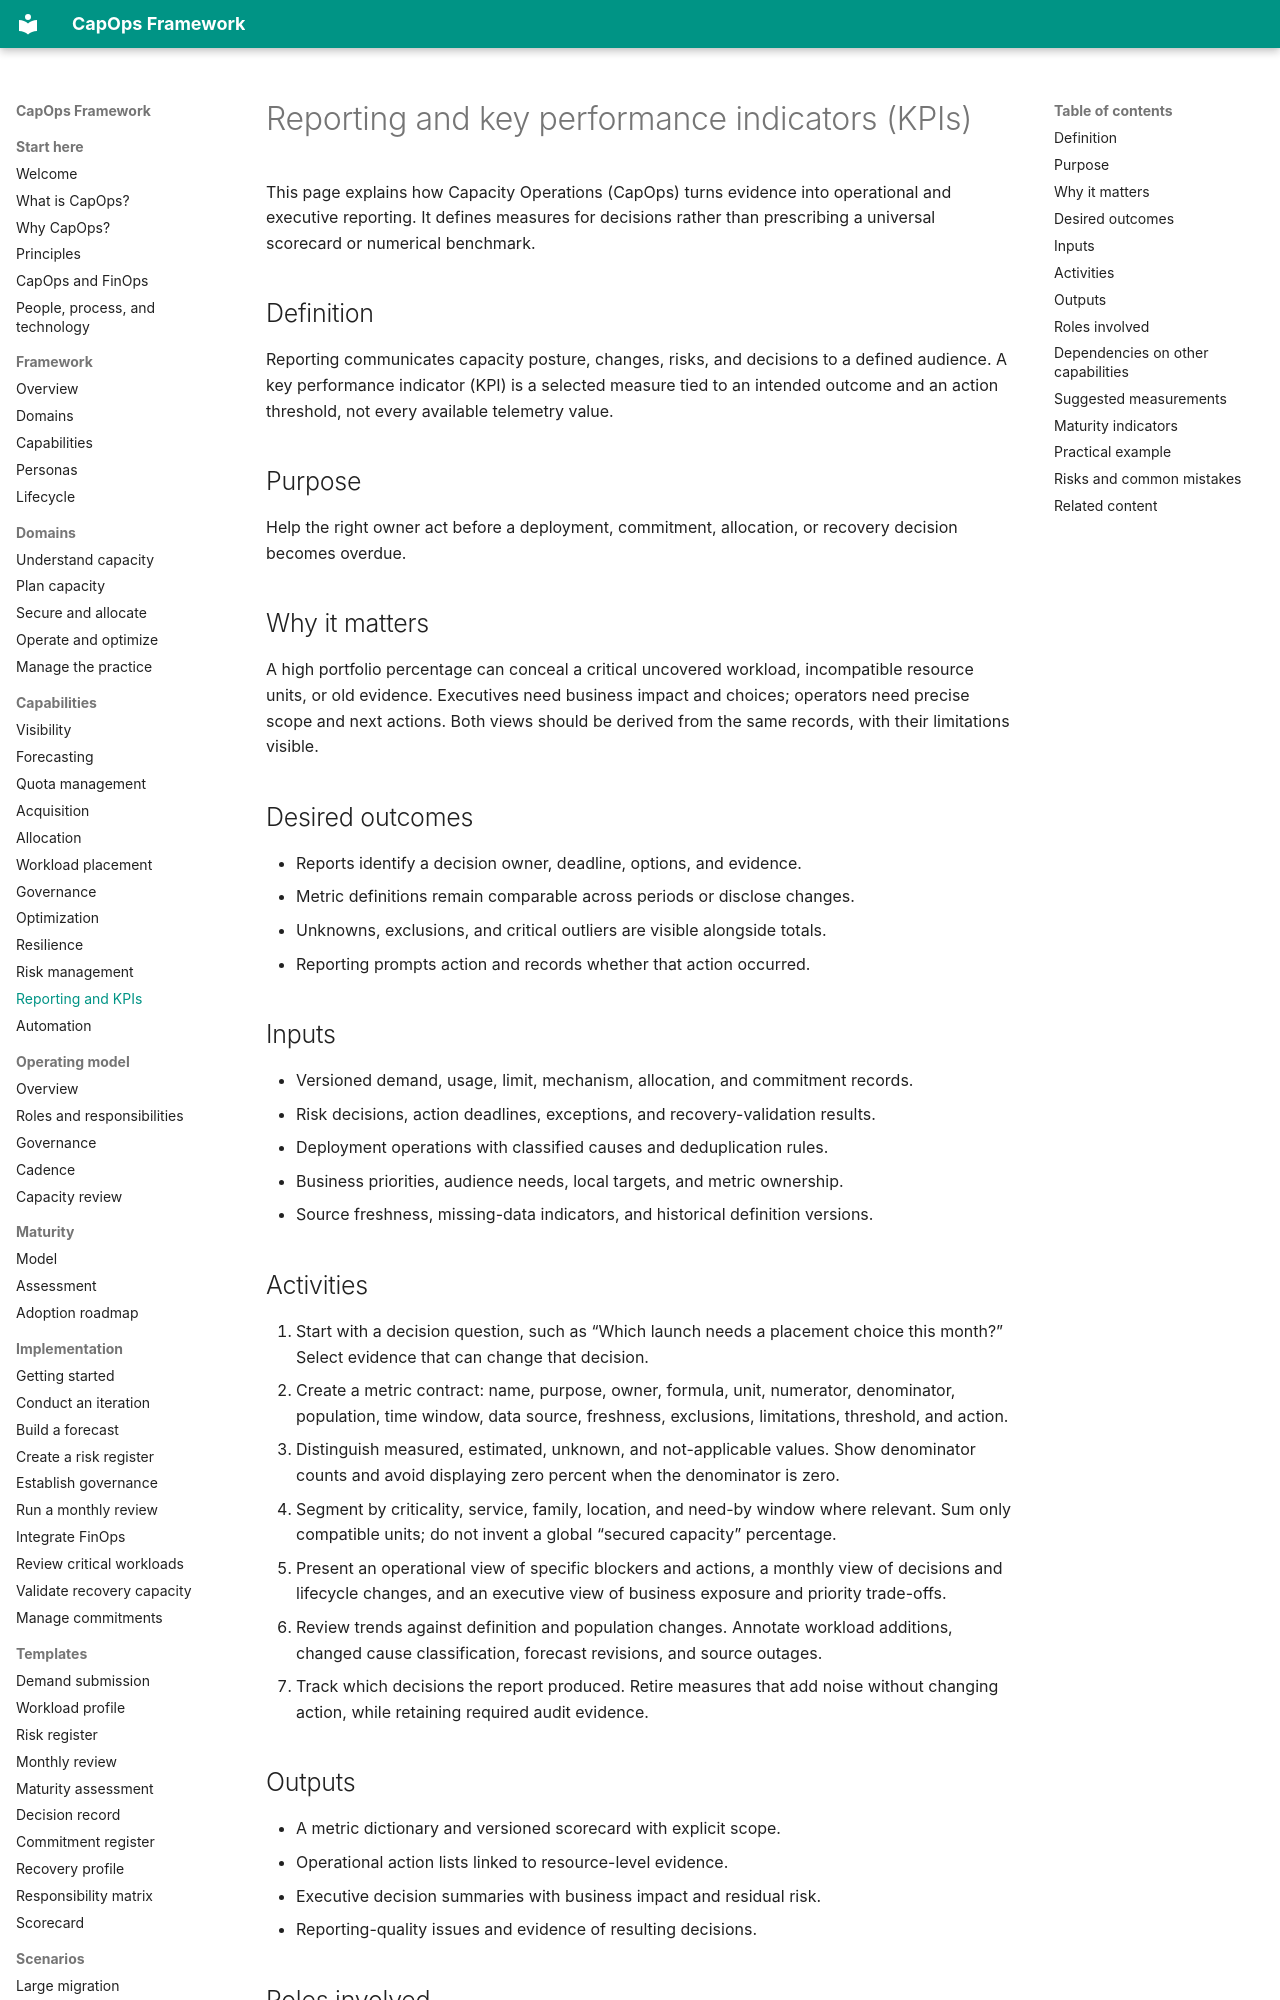

repository: froand/capops-framework · page: capabilities/reporting-and-kpis/index.html · generator: mkdocs

# Reporting and key performance indicators (KPIs)

This page explains how Capacity Operations (CapOps) turns evidence into operational and executive reporting. It defines measures for decisions rather than prescribing a universal scorecard or numerical benchmark.

## Definition

Reporting communicates capacity posture, changes, risks, and decisions to a defined audience. A key performance indicator (KPI) is a selected measure tied to an intended outcome and an action threshold, not every available telemetry value.

## Purpose

Help the right owner act before a deployment, commitment, allocation, or recovery decision becomes overdue.

## Why it matters

A high portfolio percentage can conceal a critical uncovered workload, incompatible resource units, or old evidence. Executives need business impact and choices; operators need precise scope and next actions. Both views should be derived from the same records, with their limitations visible.

## Desired outcomes

- Reports identify a decision owner, deadline, options, and evidence.
- Metric definitions remain comparable across periods or disclose changes.
- Unknowns, exclusions, and critical outliers are visible alongside totals.
- Reporting prompts action and records whether that action occurred.

## Inputs

- Versioned demand, usage, limit, mechanism, allocation, and commitment records.
- Risk decisions, action deadlines, exceptions, and recovery-validation results.
- Deployment operations with classified causes and deduplication rules.
- Business priorities, audience needs, local targets, and metric ownership.
- Source freshness, missing-data indicators, and historical definition versions.

## Activities

1. Start with a decision question, such as “Which launch needs a placement choice this month?” Select evidence that can change that decision.
2. Create a metric contract: name, purpose, owner, formula, unit, numerator, denominator, population, time window, data source, freshness, exclusions, limitations, threshold, and action.
3. Distinguish measured, estimated, unknown, and not-applicable values. Show denominator counts and avoid displaying zero percent when the denominator is zero.
4. Segment by criticality, service, family, location, and need-by window where relevant. Sum only compatible units; do not invent a global “secured capacity” percentage.
5. Present an operational view of specific blockers and actions, a monthly view of decisions and lifecycle changes, and an executive view of business exposure and priority trade-offs.
6. Review trends against definition and population changes. Annotate workload additions, changed cause classification, forecast revisions, and source outages.
7. Track which decisions the report produced. Retire measures that add noise without changing action, while retaining required audit evidence.

## Outputs

- A metric dictionary and versioned scorecard with explicit scope.
- Operational action lists linked to resource-level evidence.
- Executive decision summaries with business impact and residual risk.
- Reporting-quality issues and evidence of resulting decisions.
